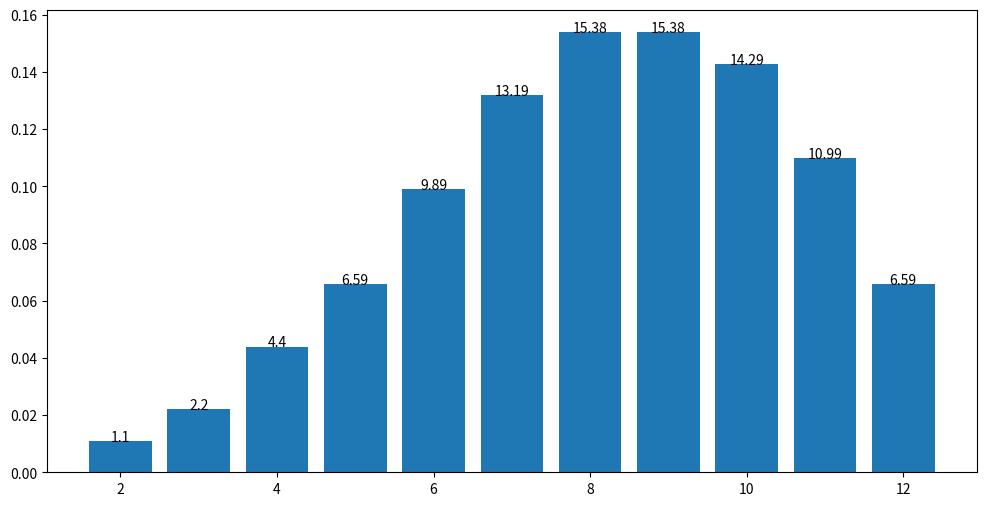

Reproduce this figure in Python.
# -*- coding: utf-8 -*-
"""
Created on 5/24/2022 at 13:30

@author: David.Busse
"""
from itertools import product
import numpy as np
import matplotlib.pyplot as plt


def add_x_of_n(x, n, sides=(1, 2, 3, 4, 5, 6)):
    if x > n:
        raise ValueError('x has to be smaller than n but ' + str(x) + ' is bigger than ' + str(n))

    values = np.array(list(set(sides)))
    distribution = np.zeros(values.shape)
    for idx, value in enumerate(values):
        distribution[idx] = sides.count(value)
    distribution /= len(sides)

    perms = product(values, repeat=x)

    pos_results = np.arange(np.min(values)*x, np.max(values)*x+1)
    results_count = np.zeros(pos_results.shape)
    results = np.vstack((pos_results, results_count))

    for perm in perms:
        result = np.sum(perm)
        result_idx = np.argmin(np.abs(pos_results - result))

        rest_possibilities = np.power(len(values[values <= min(perm)]), n-x)
        results[1, result_idx] += rest_possibilities
    results[1, :] /= np.sum(results[1, :])
    return results


if __name__ == '__main__':
    add_results = add_x_of_n(2, 3)

    plt.figure(figsize=(12, 6))
    plt.bar(add_results[0, :], add_results[1, :], width=0.8)
    for i in range(1, len(add_results[0, :]) + 1):
        plt.text(add_results[0, i - 1], add_results[1, i - 1], round(add_results[1, i - 1]*100, 2), ha='center')
    plt.show()
